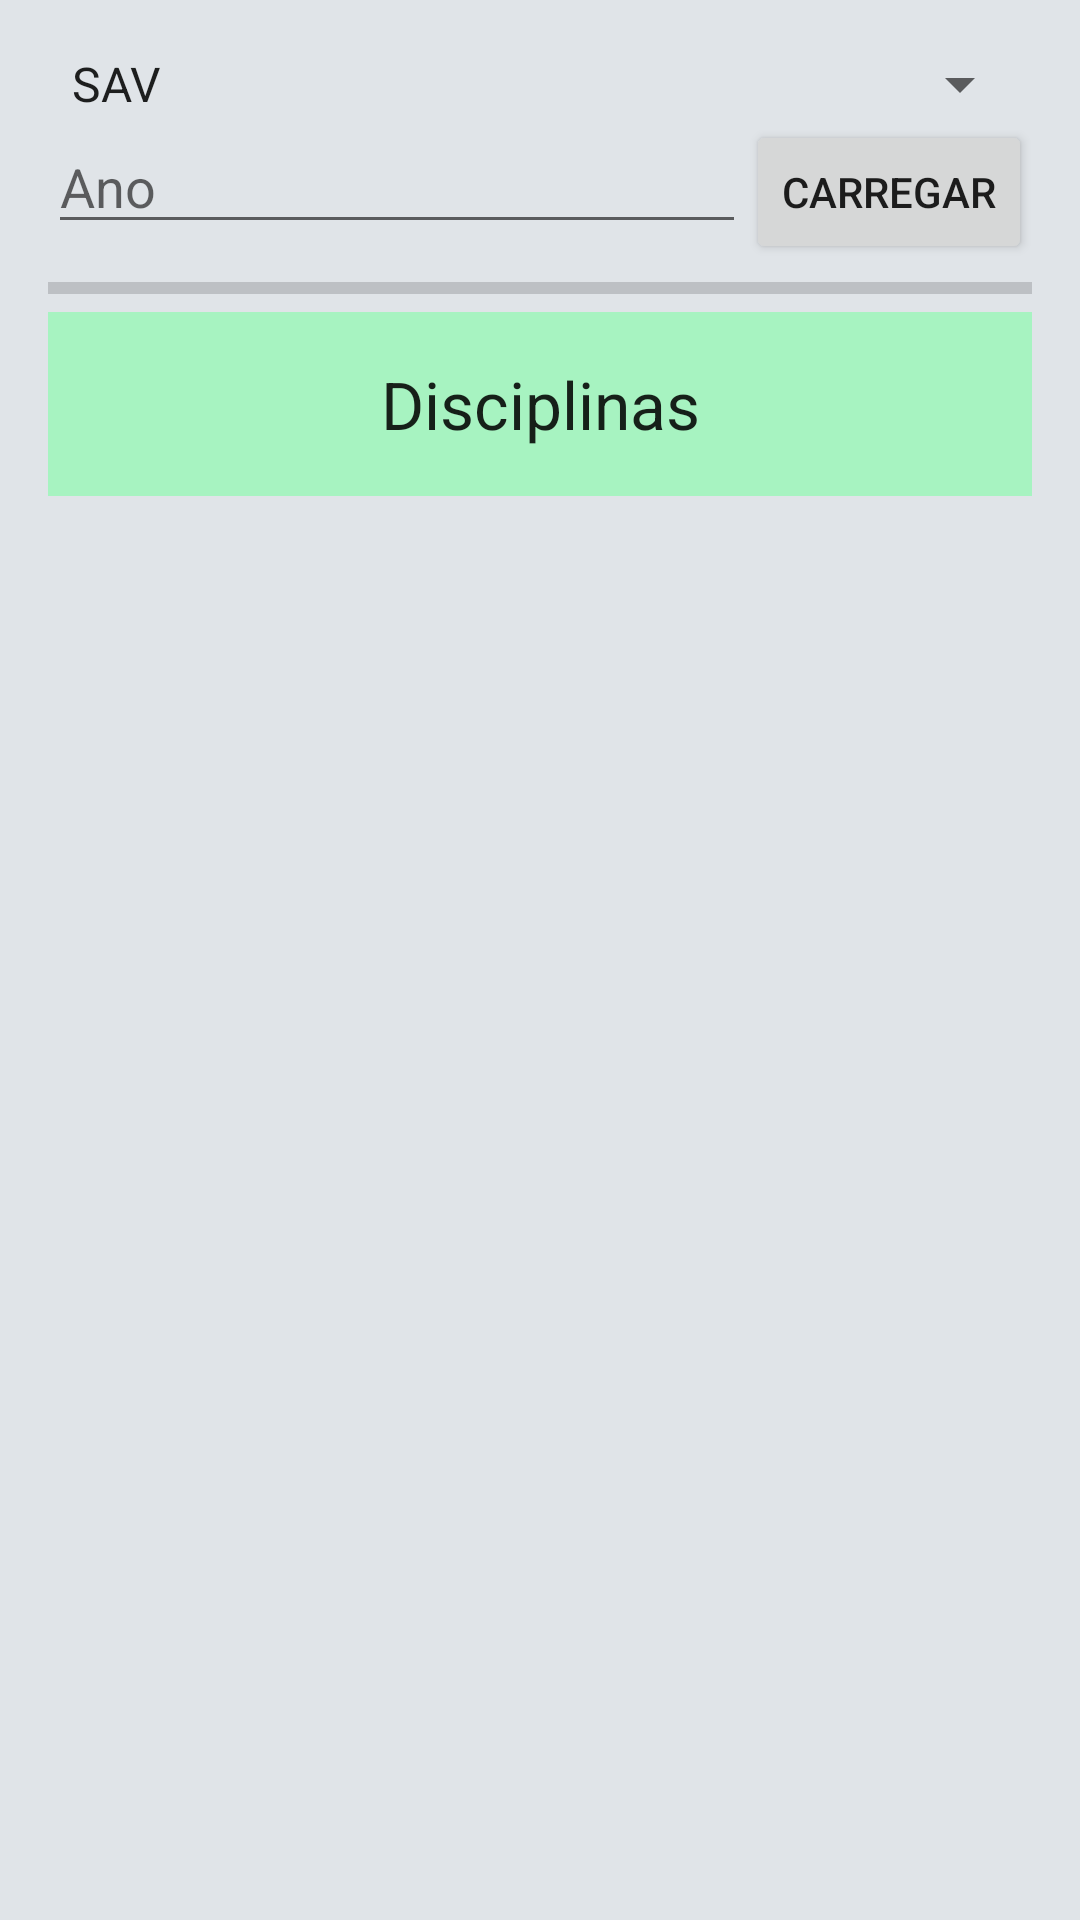

Layout XML and referenced resources for this Android screen:
<!-- AndroidManifest.xml: application theme AppTheme -->
<!-- res/layout/activity_notas.xml -->
<LinearLayout xmlns:android="http://schemas.android.com/apk/res/android"
    xmlns:tools="http://schemas.android.com/tools"
    android:id="@+id/activity_notas"
    android:layout_width="match_parent"
    android:layout_height="match_parent"
    android:paddingLeft="@dimen/activity_horizontal_margin"
    android:paddingRight="@dimen/activity_horizontal_margin"
    android:paddingTop="@dimen/activity_vertical_margin"
    android:paddingBottom="@dimen/activity_vertical_margin"
    android:orientation="vertical"
    tools:context=".NotasActivity"
    tools:ignore="MergeRootFrame">

    <Spinner
        android:id="@+id/menu_spinner"
        android:layout_width="match_parent"
        android:layout_height="wrap_content"
        android:entries="@array/notasActivity_menus" />

    <LinearLayout
        android:layout_height="wrap_content"
        android:layout_width="match_parent"
        android:orientation="horizontal">

        <EditText
            android:id="@+id/ano_et"
            android:layout_height="wrap_content"
            android:layout_width="fill_parent"
            android:inputType="number"
            android:maxLength="4"
            android:hint="@string/ano_et_hint"
            android:layout_weight="1" />

        <Button
            android:id="@+id/atualiza_diciplinas_bt"
            android:layout_height="wrap_content"
            android:layout_width="wrap_content"
            android:text="@string/atualiza_disciplinas_bt_hint" />

    </LinearLayout>

    <ProgressBar
        style="?android:attr/progressBarStyleHorizontal"
        android:id="@+id/progressBar"
        android:layout_width="match_parent"
        android:layout_height="wrap_content"
        android:layout_gravity="center"
        android:max="4"
        android:progress="0" />

    <TextView
        android:layout_height="wrap_content"
        android:layout_width="fill_parent"
        android:paddingTop="@dimen/activity_vertical_margin"
        android:paddingBottom="@dimen/activity_vertical_margin"
        android:text="@string/disciplinas"
        android:gravity="center"
        android:background="@color/custom_table_header"
        android:textAppearance="?android:attr/textAppearanceLarge" />

    <ListView
        android:id="@+id/notas_lv"
        android:layout_weight="1"
        android:layout_width="match_parent"
        android:layout_height="0dp" />

</LinearLayout>
<!-- resources referenced by this layout -->
<resources>
  <string-array name="notasActivity_menus">
          <item>SAV</item>
          <item>DAA</item>
      </string-array>
  <color name="custom_table_header">#a7f3c1</color>
  <dimen name="activity_horizontal_margin">16dp</dimen>
  <dimen name="activity_vertical_margin">16dp</dimen>
  <string name="ano_et_hint">Ano</string>
  <string name="atualiza_disciplinas_bt_hint">Carregar</string>
  <string name="disciplinas">Disciplinas</string>
  <style name="AppTheme" parent="Theme.AppCompat.Light.DarkActionBar">
          <item name="android:windowBackground">@color/custom_background_color</item>
          <item name="android:colorBackground">@color/custom_background_color</item>
          <item name="actionBarStyle">@style/myActionBar</item>
          <item name="actionBarTabTextStyle">@style/myActionBarTabText</item>
          <item name="actionMenuTextColor">@color/custom_actionbar_text_color</item>
      </style>
  <color name="custom_background_color">#e0e4e8</color>
  <style name="myActionBar" parent="Widget.AppCompat.ActionBar">
          <item name="background">@color/custom_actionbar_color</item>
          <item name="titleTextStyle">@style/myActionBarTitleText</item>
      </style>
  <style name="myActionBarTabText" parent="@style/Widget.AppCompat.ActionBar.TabText">
          <item name="android:textColor">@color/custom_actionbar_text_color</item>
      </style>
  <color name="custom_actionbar_text_color">#ffffff</color>
  <color name="custom_actionbar_color">#006633</color>
  <style name="myActionBarTitleText" parent="@style/TextAppearance.AppCompat.Widget.ActionBar.Title">
          <item name="android:textColor">@color/custom_actionbar_text_color</item>
      </style>
</resources>
